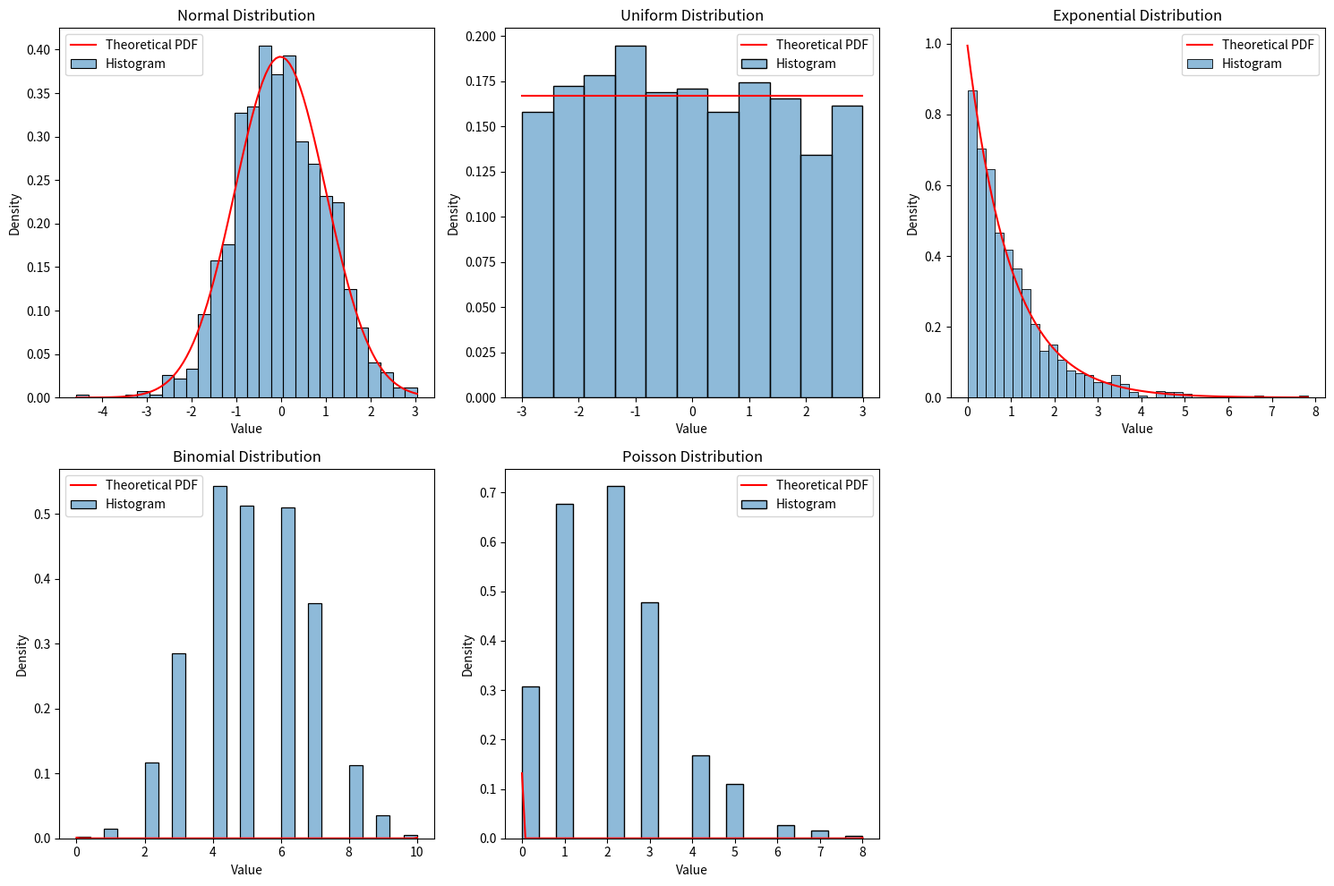

This figure's Python source:
import numpy as np
import matplotlib.pyplot as plt
from scipy import stats
import seaborn as sns

def generate_sample_data(n_samples=1000):
    """Generate sample data from different distributions"""
    # Generate data from different distributions
    normal_data = np.random.normal(loc=0, scale=1, size=n_samples)
    uniform_data = np.random.uniform(low=-3, high=3, size=n_samples)
    exponential_data = np.random.exponential(scale=1, size=n_samples)
    binomial_data = np.random.binomial(n=10, p=0.5, size=n_samples)
    poisson_data = np.random.poisson(lam=2, size=n_samples)
    
    return {
        'Normal': normal_data,
        'Uniform': uniform_data,
        'Exponential': exponential_data,
        'Binomial': binomial_data,
        'Poisson': poisson_data
    }

def plot_distributions(data_dict):
    """Plot histograms and theoretical PDFs for each distribution"""
    plt.figure(figsize=(15, 10))
    
    for i, (dist_name, data) in enumerate(data_dict.items(), 1):
        plt.subplot(2, 3, i)
        
        # Plot histogram
        sns.histplot(data=data, stat='density', alpha=0.5, label='Histogram')
        
        # Plot theoretical PDF
        x = np.linspace(min(data), max(data), 100)
        if dist_name == 'Normal':
            pdf = stats.norm.pdf(x, loc=np.mean(data), scale=np.std(data))
        elif dist_name == 'Uniform':
            pdf = stats.uniform.pdf(x, loc=min(data), scale=max(data)-min(data))
        elif dist_name == 'Exponential':
            pdf = stats.expon.pdf(x, scale=1/np.mean(data))
        elif dist_name == 'Binomial':
            pdf = stats.binom.pmf(x, n=10, p=0.5)
        elif dist_name == 'Poisson':
            pdf = stats.poisson.pmf(x, mu=np.mean(data))
            
        plt.plot(x, pdf, 'r-', label='Theoretical PDF')
        plt.title(f'{dist_name} Distribution')
        plt.xlabel('Value')
        plt.ylabel('Density')
        plt.legend()
    
    plt.tight_layout()
    plt.savefig('probability_distributions.png')
    plt.close()

def calculate_statistics(data_dict):
    """Calculate and print basic statistics for each distribution"""
    print("\nStatistical Summary:")
    print("-" * 50)
    
    for dist_name, data in data_dict.items():
        print(f"\n{dist_name} Distribution:")
        print(f"Mean: {np.mean(data):.4f}")
        print(f"Median: {np.median(data):.4f}")
        print(f"Standard Deviation: {np.std(data):.4f}")
        print(f"Skewness: {stats.skew(data):.4f}")
        print(f"Kurtosis: {stats.kurtosis(data):.4f}")

def perform_ks_test(data_dict):
    """Perform Kolmogorov-Smirnov test for each distribution"""
    print("\nKolmogorov-Smirnov Test Results:")
    print("-" * 50)
    
    for dist_name, data in data_dict.items():
        if dist_name == 'Normal':
            _, p_value = stats.kstest(data, 'norm')
        elif dist_name == 'Uniform':
            _, p_value = stats.kstest(data, 'uniform')
        elif dist_name == 'Exponential':
            _, p_value = stats.kstest(data, 'expon')
        elif dist_name == 'Binomial':
            _, p_value = stats.kstest(data, 'binom', args=(10, 0.5))
        elif dist_name == 'Poisson':
            _, p_value = stats.kstest(data, 'poisson', args=(np.mean(data),))
            
        print(f"\n{dist_name} Distribution:")
        print(f"P-value: {p_value:.4f}")
        print(f"Follows theoretical distribution: {'Yes' if p_value > 0.05 else 'No'}")

def main():
    # Generate sample data
    data_dict = generate_sample_data()
    
    # Plot distributions
    plot_distributions(data_dict)
    
    # Calculate and print statistics
    calculate_statistics(data_dict)
    
    # Perform KS test
    perform_ks_test(data_dict)
    
    print("\nPlots have been saved as 'probability_distributions.png'")

if __name__ == "__main__":
    main() 
